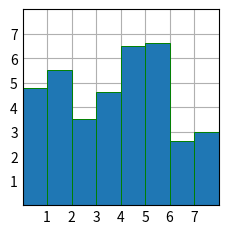

This figure's Python source:
# import matplotlib.pyplot as plt
# import numpy as np

# x = np.linspace(0, 2 * np.pi, 200)
# y = np.sin(x)

# fig, ax = plt.subplots()
# ax.plot(x, y)
# plt.show()

import matplotlib.pyplot as plt
import numpy as np

plt.style.use('_mpl-gallery')

# make data:
x = 0.5 + np.arange(8)
y = [4.8, 5.5, 3.5, 4.6, 6.5, 6.6, 2.6, 3.0]

# plot
fig, ax = plt.subplots()

ax.bar(x, y, width=1, edgecolor="green", linewidth=0.7)

ax.set(xlim=(0, 8), xticks=np.arange(1, 8),
       ylim=(0, 8), yticks=np.arange(1, 8))

plt.show()

# def invertirImagen(inImage):
#     array = np.arange(0, h*w, 1, np.float64)
#     array = np.reshape(array, inImage.shape)

#     for height in range(h):
#         for widht in range(w):
#             array[height][widht] = 1 - inImage[height][widht]

#     for height in range(h):
#         for widht in range(w):
#             array[height][widht] = array[height][widht]*255
#             print(array[height][widht])
    
#     data = im.fromarray(array)
#     if data.mode != 'RGB':
#         new_p = data.convert('RGB')
#         new_p.save('./images/gfg_dummy_pic2.png')

# #invertirImagen(image)
# #ski.io.imshow(imagenInvertida)
# #ski.io.show()

#
#lista = []
#for x in range(0,101):
#    lista.append([x, 0])
#
#for height in range(h):
#    for widht in range(w):
#        lista[(int(round(float(str(imageArray[height][widht])), 2)*100))][1] += 1
#
#print(lista)

# def adjustIntensity(inImage, inRange, outRange):
#     Gnorm = np.arange(0, h*w, 1, np.float64)
#     Gnorm = np.reshape(Gnorm, inImage.shape)
    
#     for height in range(h):
#         for widht in range(w):
#             Gnorm[height][widht] = modHistogram(inImage[height][widht],inRange[0], inRange[1],outRange[0], outRange[1])

#     #for height in range(h):
#         #for widht in range(w):
#             #Gnorm[height][widht] = Gnorm[height][widht]*255
#             #print(Gnorm[height][widht])
#     return Gnorm
#     data = im.fromarray(Gnorm)
    
#     if data.mode != 'RGB':
#         new_p = data.convert('RGB')
#         new_p.save('./images/PeepoModificado.jpg')


tam = 50
img1 = np.arange(0, tam*tam, 1, np.float64)
img1 = np.reshape(img1, [tam, tam])

for height in range(tam):
    for widht in range(tam):
        img1[height][widht] = 0

img1[25][25] = 1

tam = 11
kernel2 = np.arange(0, tam*tam, 1, np.float64)
kernel2 = np.reshape(kernel2, [tam, tam])

for height in range(tam):
    for widht in range(tam):
        kernel2[height][widht] = 0

kernel2[5][5] = 1

#Kernel 4x3
#kernel = crearKernel([[0,1,0], [1,1,1], [0,1,0], [1,1,1]])

#Kernel 3x3
#kernel = crearKernel([[0,1,0], [1,1,1], [0,1,0]])

#Kernel 4x4
#kernel = crearKernel([[0,1,0,1], [1,1,1,1], [0,1,0,1], [1,1,1,1]])

#Kernel 4x5
#kernel = crearKernel([[0,1,0,1,1], [1,1,1,1,1], [0,1,0,1,1], [1,1,1,1,1]])

#Kernel 5x4
#kernel = crearKernel([[0,1,0,1], [1,1,1,1], [0,1,0,1], [1,1,1,1], [1,1,1,1]])

#kernel 7x7
#kernel = crearKernel([[0,1,0,1,1,1,1], [1,1,1,1,1,1,1], [0,1,0,1,1,1,1], [1,1,1,1,1,1,1], [1,1,1,1,1,1,1], [1,1,1,1,1,1,1], [1,1,1,1,1,1,1]])

#kernel 7x6
#kernel = crearKernel([[0,1,0,1,1,1], [1,1,1,1,1,1], [0,1,0,1,1,1], [1,1,1,1,1,1], [1,1,1,1,1,1], [1,1,1,1,1,1], [1,1,1,1,1,1]])

#kernel 6x7
#kernel = crearKernel([[0,1,0,1,1,1,1], [1,1,1,1,1,1,1], [0,1,0,1,1,1,1], [1,1,1,1,1,1,1], [1,1,1,1,1,1,1], [1,1,1,1,1,1,1]])


#Kernel 6x5
#kernel = crearKernel([[0,1,0,1,1], [1,1,1,1,1], [0,1,0,1,1], [1,1,1,1,1], [1,1,1,1,1], [1,1,1,1,1]])

#Kernel 2x1
#kernel = crearKernel([[1], [1]])

#print(kernel)

tam = 10
imagenOriginal = np.arange(0, tam*tam, 1, np.uint8)
imagenOriginal = np.reshape(imagenOriginal, [tam, tam])

for height in range(tam):
    for widht in range(tam):
        imagenOriginal[height][widht] = 0

imagenOriginal[5][5] = 255